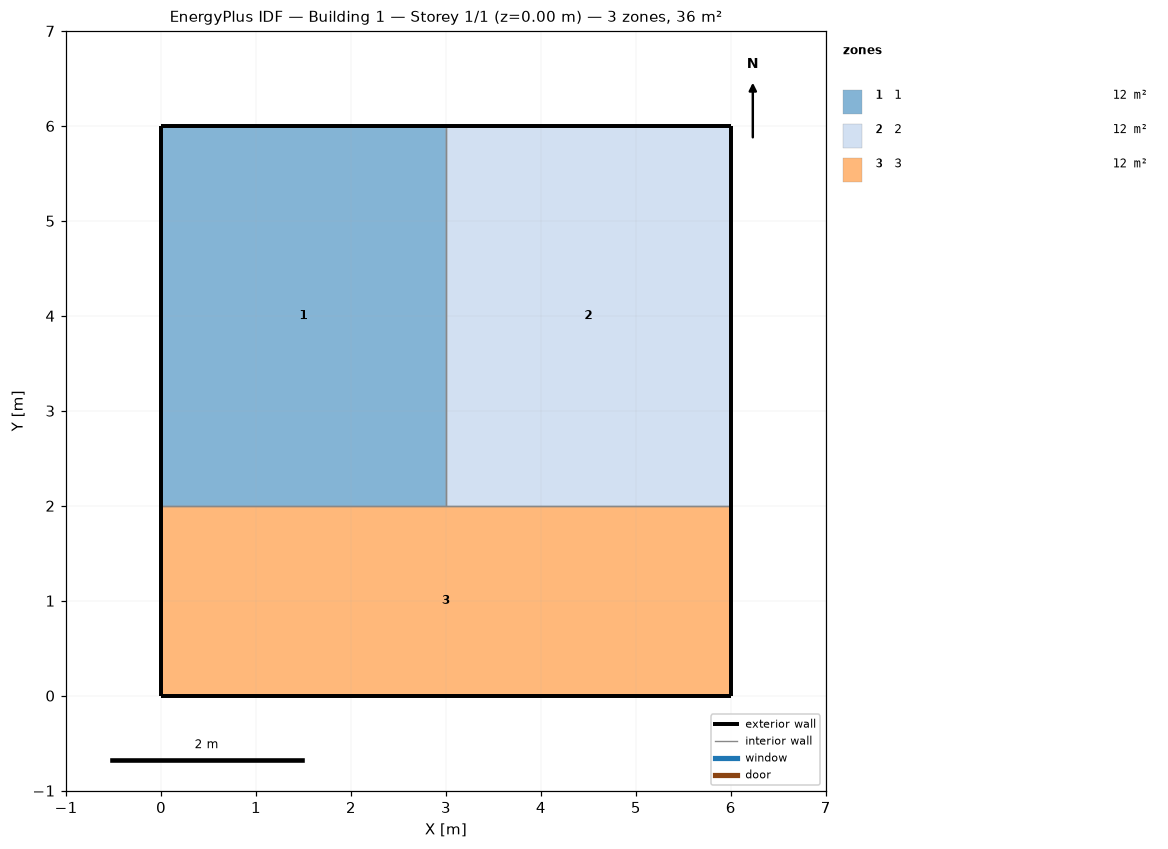
=== STOREY PLAN SPEC (per zone: floor XY polygon, exterior-wall plan segments, windows/doors) ===
zone 1: 1  (12.0 m²)
  floor: (3.00, 6.00) (3.00, 2.00) (0.00, 2.00) (0.00, 6.00)
  exterior wall: (3.00, 6.00) – (0.00, 6.00)  [3.0 m]
  exterior wall: (0.00, 6.00) – (0.00, 2.00)  [4.0 m]
  interior walls: 2
zone 2: 2  (12.0 m²)
  floor: (6.00, 6.00) (6.00, 2.00) (3.00, 2.00) (3.00, 6.00)
  exterior wall: (6.00, 2.00) – (6.00, 6.00)  [4.0 m]
  exterior wall: (6.00, 6.00) – (3.00, 6.00)  [3.0 m]
  interior walls: 2
zone 3: 3  (12.0 m²)
  floor: (6.00, 2.00) (6.00, 0.00) (0.00, 0.00) (0.00, 2.00)
  exterior wall: (0.00, 0.00) – (6.00, 0.00)  [6.0 m]
  exterior wall: (0.00, 2.00) – (0.00, 0.00)  [2.0 m]
  exterior wall: (6.00, 0.00) – (6.00, 2.00)  [2.0 m]
  interior walls: 2

=== DERIVED (storey summary) ===
Building: Building 1
Storey: 1 of 1  (floor level z = 0.00 m)
Storey gross floor area: 36.0 m²
Zones on this storey: 3
  - 1: floor 12.0 m²; exterior wall 7.0 m (24.5 m²); WWR 0.0%
  - 2: floor 12.0 m²; exterior wall 7.0 m (24.5 m²); WWR 0.0%
  - 3: floor 12.0 m²; exterior wall 10.0 m (35.0 m²); WWR 0.0%
Zone adjacency (shared interzone walls):
  - 1 ↔ 2
  - 1 ↔ 3
  - 2 ↔ 3